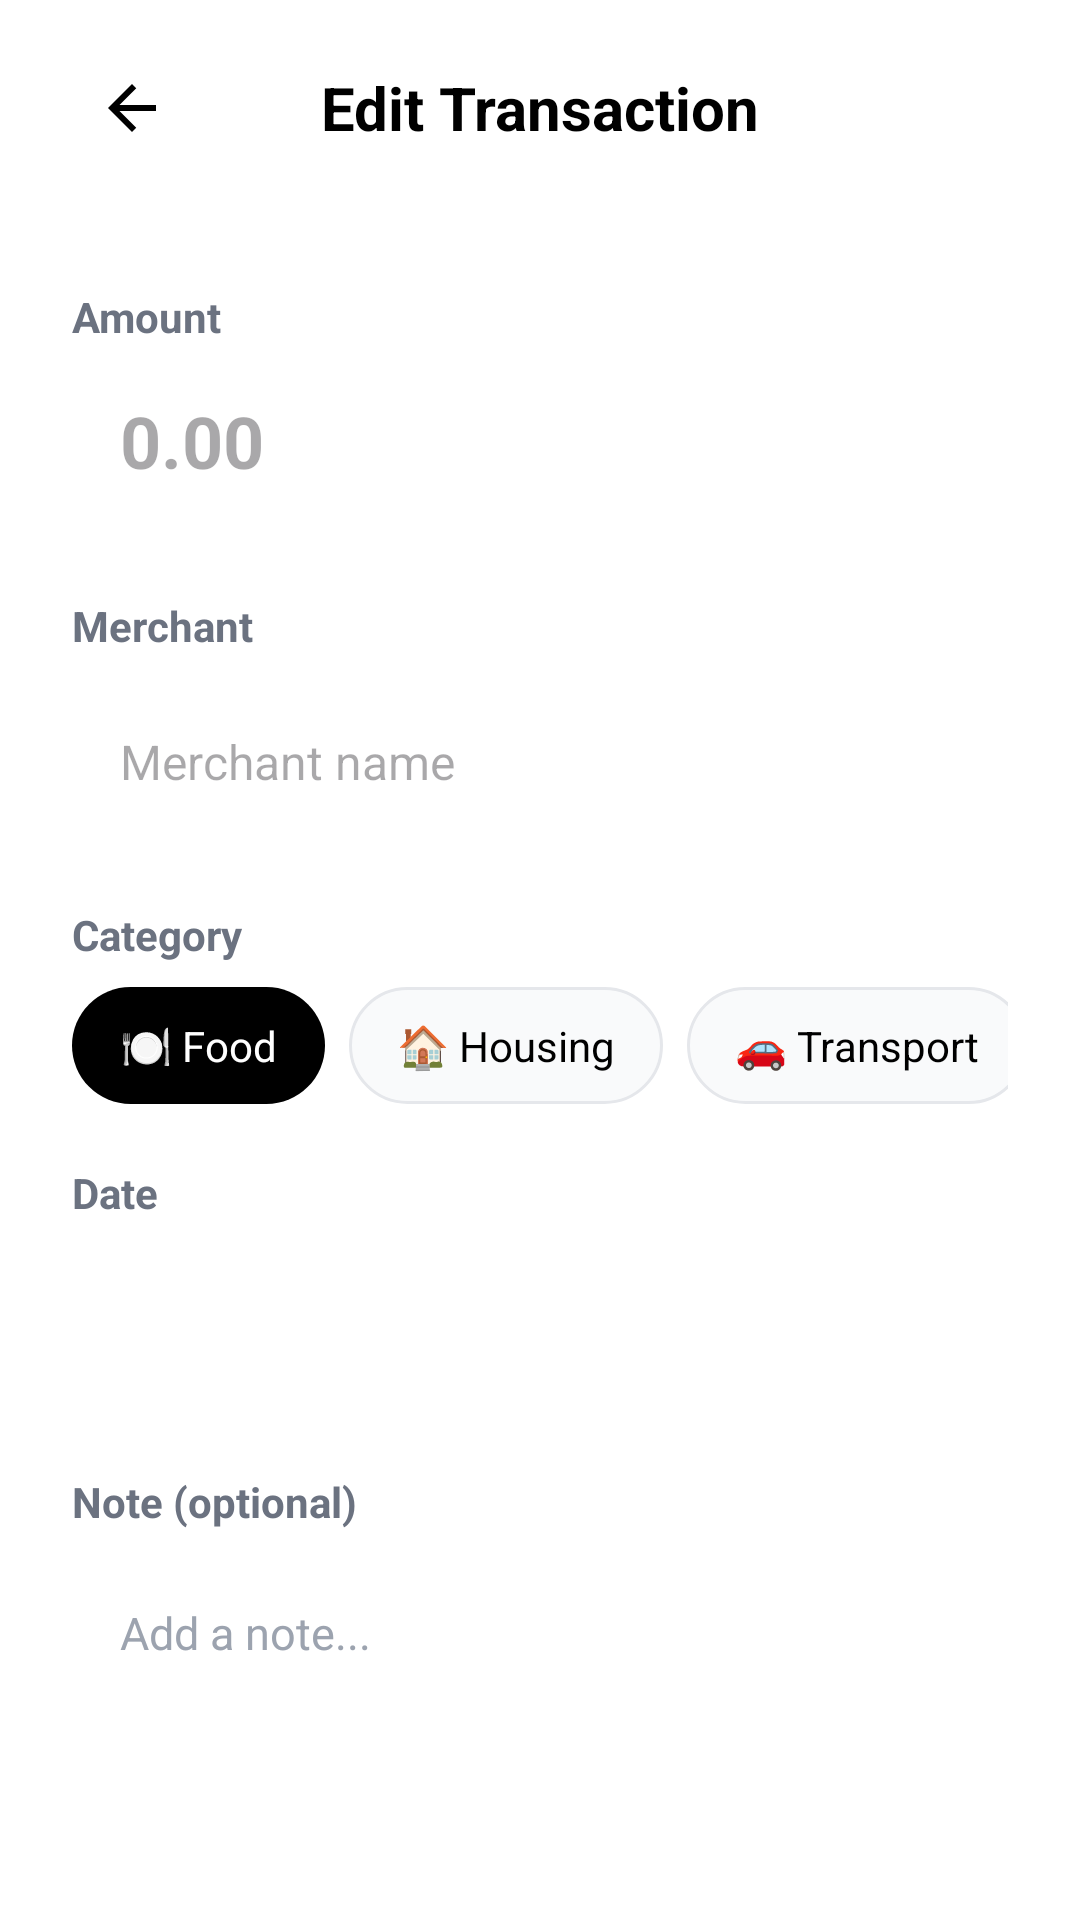

Reconstruct the res/layout file that produces this screen, plus the resources it refers to.
<!-- AndroidManifest.xml: application theme Theme.Contour -->
<!-- res/layout/activity_edit_transaction.xml -->
<?xml version="1.0" encoding="utf-8"?>
<LinearLayout
    xmlns:android="http://schemas.android.com/apk/res/android"
    android:layout_width="match_parent"
    android:layout_height="match_parent"
    android:orientation="vertical"
    android:background="@color/background">

    
    <LinearLayout
        android:layout_width="match_parent"
        android:layout_height="wrap_content"
        android:orientation="horizontal"
        android:gravity="center_vertical"
        android:paddingHorizontal="24dp"
        android:paddingVertical="16dp"
        android:background="@color/white">

        <ImageView
            android:id="@+id/btnBack"
            android:layout_width="40dp"
            android:layout_height="40dp"
            android:src="@drawable/ic_arrow_back"
            android:padding="8dp"
            android:contentDescription="Back" />

        <TextView
            android:layout_width="0dp"
            android:layout_height="wrap_content"
            android:layout_weight="1"
            android:text="Edit Transaction"
            android:textSize="20sp"
            android:textStyle="bold"
            android:textColor="@color/black"
            android:gravity="center" />

        <ImageView
            android:id="@+id/btnDelete"
            android:layout_width="40dp"
            android:layout_height="40dp"
            android:src="@drawable/ic_delete"
            android:padding="8dp"
            android:contentDescription="Delete" />
    </LinearLayout>

    <androidx.core.widget.NestedScrollView
        android:layout_width="match_parent"
        android:layout_height="match_parent">

        <LinearLayout
            android:layout_width="match_parent"
            android:layout_height="wrap_content"
            android:orientation="vertical"
            android:padding="24dp">

            
            <TextView
                android:layout_width="wrap_content"
                android:layout_height="wrap_content"
                android:text="Amount"
                android:textSize="14sp"
                android:textStyle="bold"
                android:textColor="@color/text_secondary" />

            <EditText
                android:id="@+id/editAmount"
                android:layout_width="match_parent"
                android:layout_height="56dp"
                android:background="@drawable/bg_input"
                android:padding="16dp"
                android:hint="0.00"
                android:text=""
                android:textSize="24sp"
                android:textStyle="bold"
                android:textColor="@color/text_primary"
                android:inputType="numberDecimal"
                android:layout_marginTop="8dp" />

            
            <TextView
                android:layout_width="wrap_content"
                android:layout_height="wrap_content"
                android:text="Merchant"
                android:textSize="14sp"
                android:textStyle="bold"
                android:textColor="@color/text_secondary"
                android:layout_marginTop="20dp" />

            <EditText
                android:id="@+id/editMerchant"
                android:layout_width="match_parent"
                android:layout_height="56dp"
                android:background="@drawable/bg_input"
                android:padding="16dp"
                android:hint="Merchant name"
                android:text=""
                android:textSize="16sp"
                android:textColor="@color/text_primary"
                android:inputType="text"
                android:layout_marginTop="8dp" />

            
            <TextView
                android:layout_width="wrap_content"
                android:layout_height="wrap_content"
                android:text="Category"
                android:textSize="14sp"
                android:textStyle="bold"
                android:textColor="@color/text_secondary"
                android:layout_marginTop="20dp" />

            <HorizontalScrollView
                android:layout_width="match_parent"
                android:layout_height="wrap_content"
                android:layout_marginTop="8dp"
                android:scrollbars="none">

                <LinearLayout
                    android:layout_width="wrap_content"
                    android:layout_height="wrap_content"
                    android:orientation="horizontal">

                    <TextView
                        android:layout_width="wrap_content"
                        android:layout_height="wrap_content"
                        android:text="🍽️ Food"
                        android:textSize="14sp"
                        android:textColor="@color/white"
                        android:background="@drawable/bg_chip_active"
                        android:paddingHorizontal="16dp"
                        android:paddingVertical="10dp" />

                    <TextView
                        android:layout_width="wrap_content"
                        android:layout_height="wrap_content"
                        android:text="🏠 Housing"
                        android:textSize="14sp"
                        android:textColor="@color/text_primary"
                        android:background="@drawable/bg_chip_inactive"
                        android:paddingHorizontal="16dp"
                        android:paddingVertical="10dp"
                        android:layout_marginStart="8dp" />

                    <TextView
                        android:layout_width="wrap_content"
                        android:layout_height="wrap_content"
                        android:text="🚗 Transport"
                        android:textSize="14sp"
                        android:textColor="@color/text_primary"
                        android:background="@drawable/bg_chip_inactive"
                        android:paddingHorizontal="16dp"
                        android:paddingVertical="10dp"
                        android:layout_marginStart="8dp" />

                    <TextView
                        android:layout_width="wrap_content"
                        android:layout_height="wrap_content"
                        android:text="⚡ Bills"
                        android:textSize="14sp"
                        android:textColor="@color/text_primary"
                        android:background="@drawable/bg_chip_inactive"
                        android:paddingHorizontal="16dp"
                        android:paddingVertical="10dp"
                        android:layout_marginStart="8dp" />

                    <TextView
                        android:layout_width="wrap_content"
                        android:layout_height="wrap_content"
                        android:text="🎉 Fun"
                        android:textSize="14sp"
                        android:textColor="@color/text_primary"
                        android:background="@drawable/bg_chip_inactive"
                        android:paddingHorizontal="16dp"
                        android:paddingVertical="10dp"
                        android:layout_marginStart="8dp" />
                </LinearLayout>
            </HorizontalScrollView>

            
            <TextView
                android:layout_width="wrap_content"
                android:layout_height="wrap_content"
                android:text="Date"
                android:textSize="14sp"
                android:textStyle="bold"
                android:textColor="@color/text_secondary"
                android:layout_marginTop="20dp" />

            <TextView
                android:id="@+id/editDate"
                android:layout_width="match_parent"
                android:layout_height="56dp"
                android:background="@drawable/bg_input"
                android:padding="16dp"
                android:text=""
                android:textSize="16sp"
                android:textColor="@color/text_primary"
                android:gravity="center_vertical"
                android:layout_marginTop="8dp" />

            
            <TextView
                android:layout_width="wrap_content"
                android:layout_height="wrap_content"
                android:text="Note (optional)"
                android:textSize="14sp"
                android:textStyle="bold"
                android:textColor="@color/text_secondary"
                android:layout_marginTop="20dp" />

            <EditText
                android:id="@+id/editNote"
                android:layout_width="match_parent"
                android:layout_height="100dp"
                android:background="@drawable/bg_input"
                android:padding="16dp"
                android:hint="Add a note..."
                android:textSize="15sp"
                android:textColor="@color/text_primary"
                android:textColorHint="@color/text_tertiary"
                android:gravity="top|start"
                android:inputType="textMultiLine"
                android:layout_marginTop="8dp" />

            
            <TextView
                android:id="@+id/btnSave"
                android:layout_width="match_parent"
                android:layout_height="52dp"
                android:gravity="center"
                android:text="Save Changes"
                android:textSize="16sp"
                android:textStyle="bold"
                android:textColor="@color/white"
                android:backgroundTint="#000000"
                android:background="@drawable/bg_btn_green"
                android:layout_marginTop="32dp" />
        </LinearLayout>
    </androidx.core.widget.NestedScrollView>
</LinearLayout>
<!-- resources referenced by this layout -->
<resources>
  <color name="background">#FFFFFFFF</color>
  <color name="black">#FF000000</color>
  <color name="text_primary">#FF000000</color>
  <color name="text_secondary">#FF6B7280</color>
  <color name="text_tertiary">#FF9CA3AF</color>
  <color name="white">#FFFFFFFF</color>
  <!-- drawable bg_btn_green (drawable) -->
  <?xml version="1.0" encoding="utf-8"?>
  <ripple xmlns:android="http://schemas.android.com/apk/res/android"
      android:color="#33FFFFFF">
      <item>
          <shape android:shape="rectangle">
              <solid android:color="@color/success_accent" />
              <corners android:radius="16dp" />
          </shape>
      </item>
  </ripple>
  <!-- drawable bg_chip_active (drawable) -->
  <?xml version="1.0" encoding="utf-8"?>
  <shape xmlns:android="http://schemas.android.com/apk/res/android"
      android:shape="rectangle">
      <solid android:color="#FF000000" />
      <corners android:radius="100dp" />
  </shape>
  <!-- drawable bg_chip_inactive (drawable) -->
  <?xml version="1.0" encoding="utf-8"?>
  <shape xmlns:android="http://schemas.android.com/apk/res/android"
      android:shape="rectangle">
      <solid android:color="#FFF9FAFB" />
      <stroke android:width="1dp" android:color="#FFE5E7EB" />
      <corners android:radius="100dp" />
  </shape>
  <!-- drawable ic_arrow_back (drawable) -->
  <?xml version="1.0" encoding="utf-8"?>
  <vector xmlns:android="http://schemas.android.com/apk/res/android"
      android:width="24dp"
      android:height="24dp"
      android:viewportWidth="24"
      android:viewportHeight="24"
      android:tint="#000000">
      <path
          android:fillColor="#FF000000"
          android:pathData="M20,11H7.83l5.59,-5.59L12,4l-8,8 8,8 1.41,-1.41L7.83,13H20v-2z" />
  </vector>
  <color name="success_accent">#FF10B981</color>
  <color name="primary">#FF000000</color>
  <color name="primary_container">#FF1B1B1B</color>
  <color name="on_primary">#FFFFFFFF</color>
  <color name="on_primary_container">#FF848484</color>
  <color name="secondary">#FF006C49</color>
  <color name="secondary_container">#FF6CF8BB</color>
  <color name="on_secondary">#FFFFFFFF</color>
  <color name="on_secondary_container">#FF00714D</color>
  <color name="surface">#FFF9F9F9</color>
  <color name="surface_variant">#FFE2E2E2</color>
  <color name="on_surface">#FF1B1B1B</color>
  <color name="on_surface_variant">#FF4C4546</color>
  <color name="error">#FFBA1A1A</color>
  <color name="error_container">#FFFFDAD6</color>
  <color name="on_error">#FFFFFFFF</color>
  <color name="outline">#FF7E7576</color>
  <color name="outline_variant">#FFCFC4C5</color>
  <color name="on_background">#FF1B1B1B</color>
</resources>
